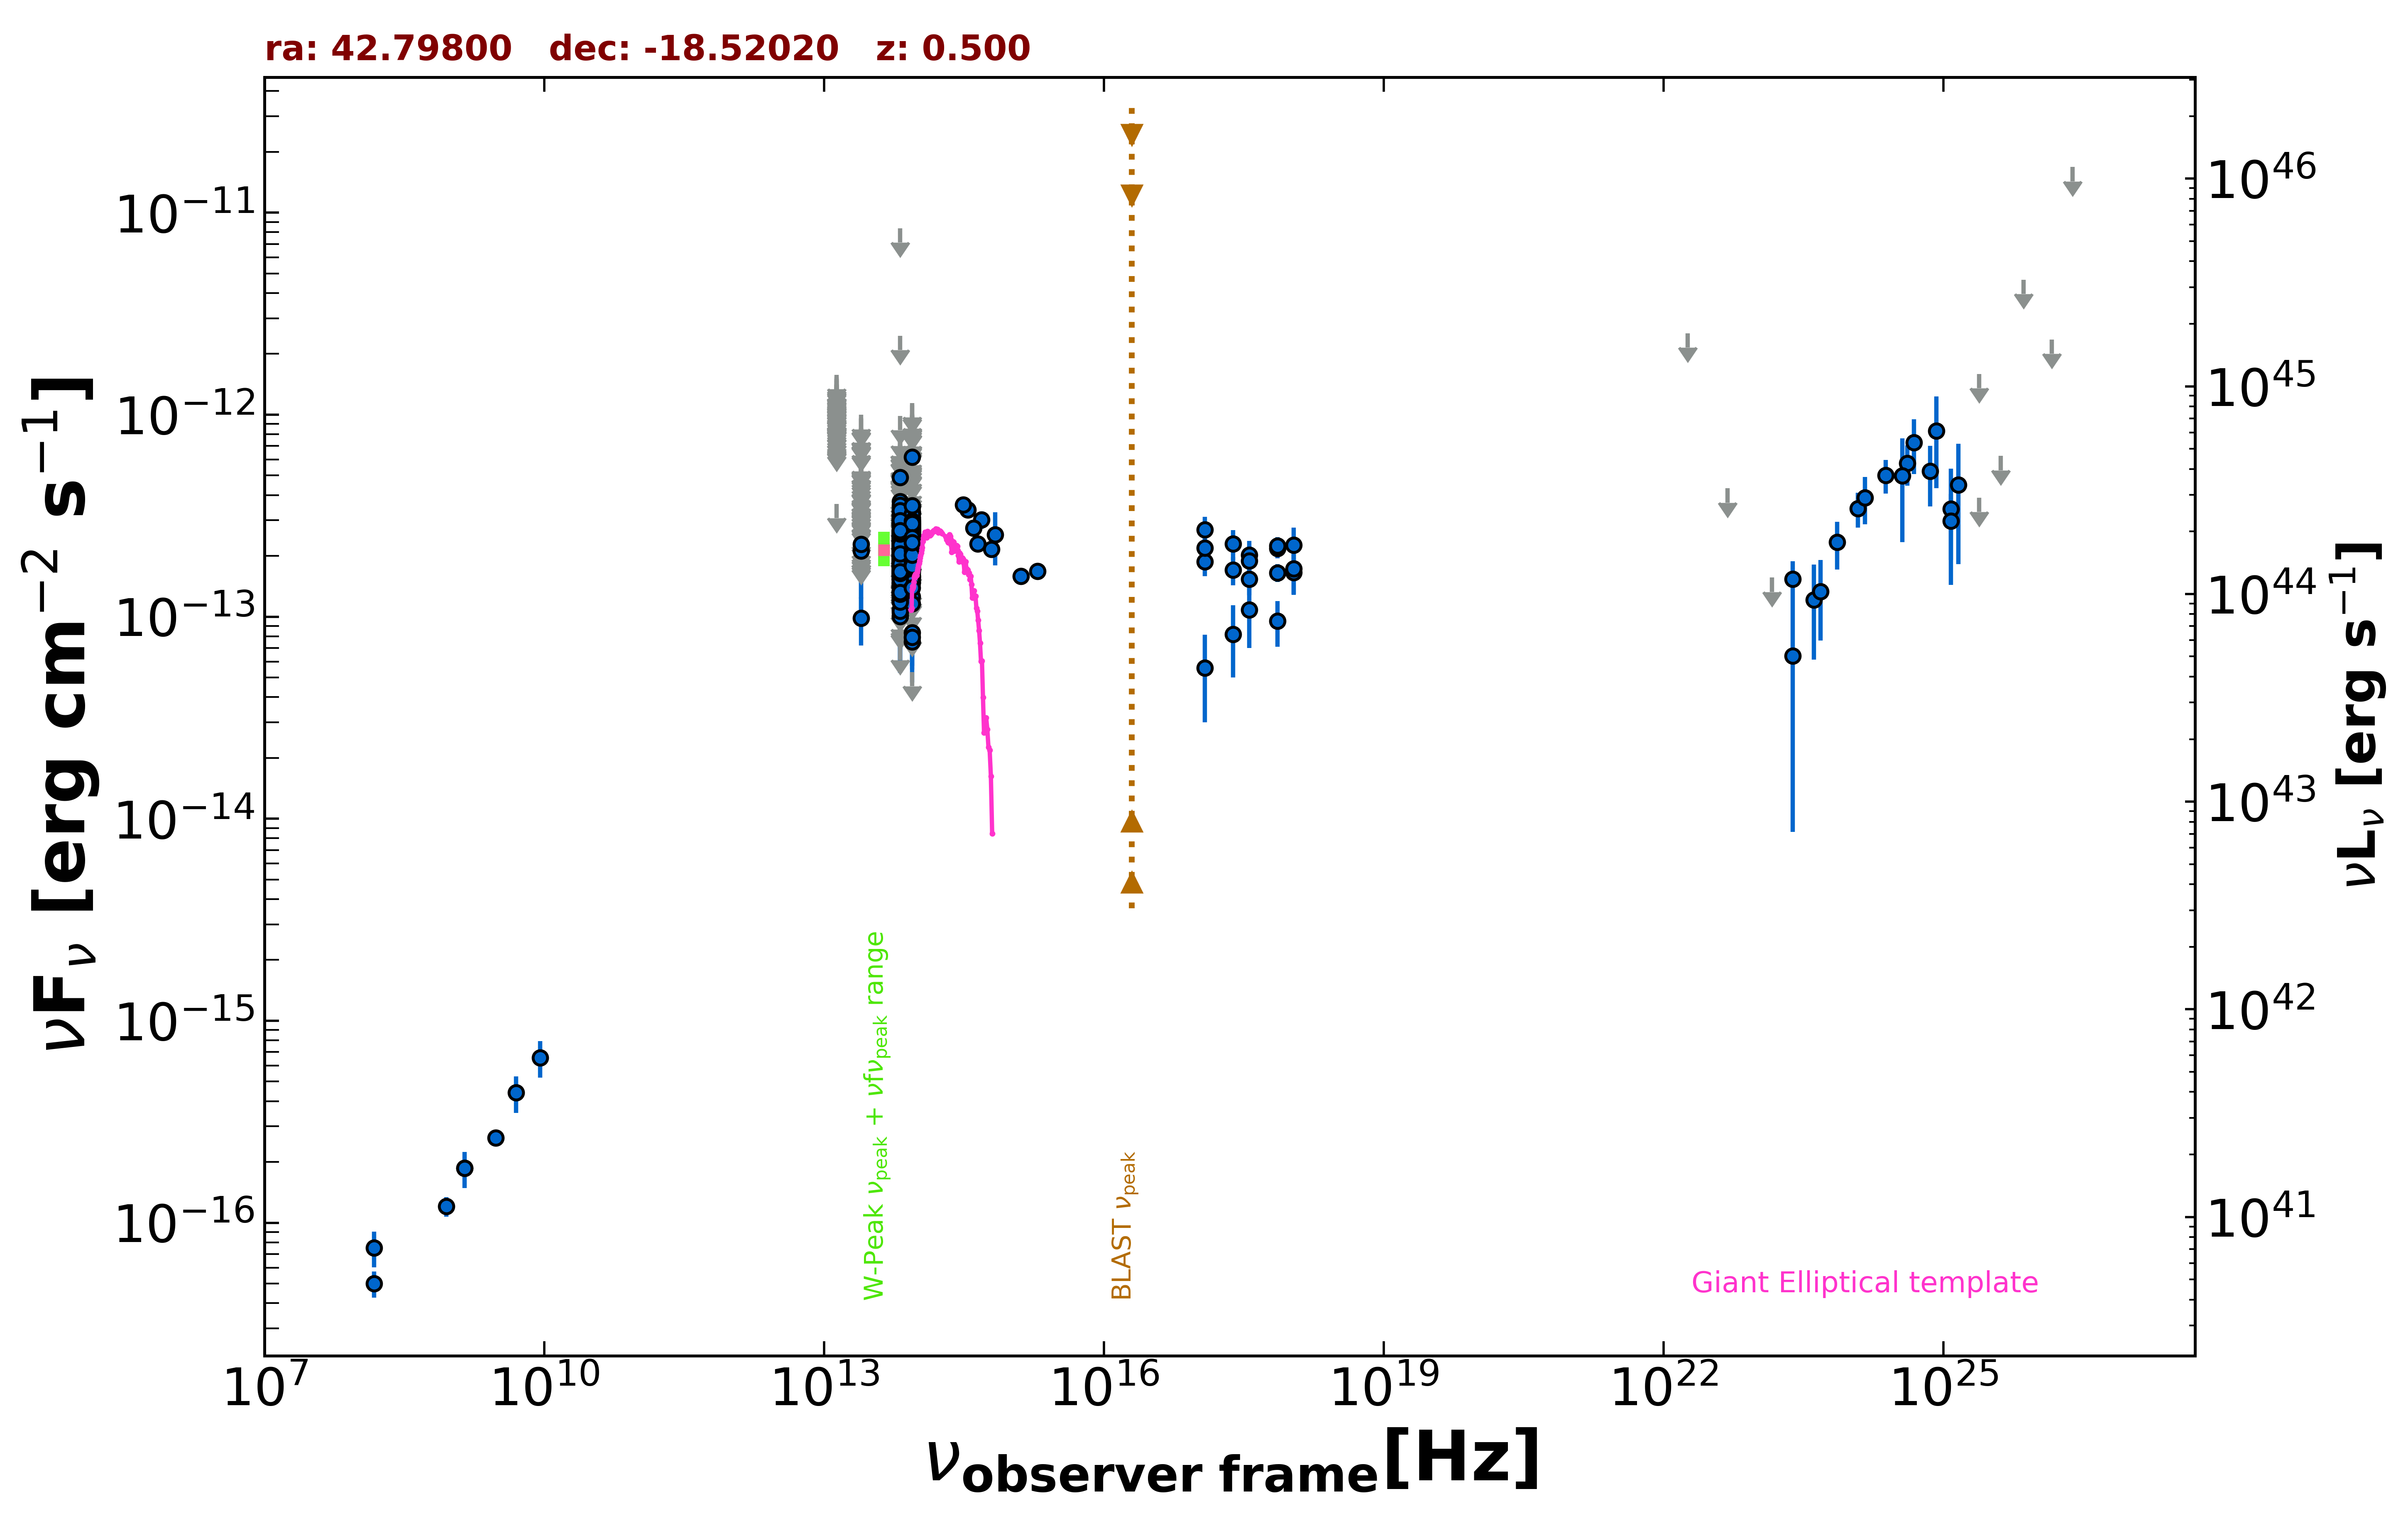

The table this chart was drawn from, first rows:
freq., flux, err_flux, MJD_start, MJD_end, flag, catalog, reference
1.400e+09, 1.862e-16, 8.400e-18, 55000, 55000, , NVSS, Condon et al. 1998  AJ  115  1693
8.870e+08, 1.206e-16, 1.330e-17, 55000, 55000, , RACS, Hale et al. 2021  PASA  38  e058
3.000e+09, 2.638e-16, 1.015e-17, 55000, 55000, , VLASSQL, Gordon et al. 2021  ApJS  255  30
2.418e+17, 1.704e-13, 2.720e-14, 57100, 57175, , 1OUSX, Giommi et al. in preparation
1.209e+17, 1.869e-13, 2.850e-14, 57100, 57175, , 1OUSX, Giommi et al. in preparation
3.627e+17, 1.539e-13, 2.600e-14, 57100, 57175, , 1OUSX, Giommi et al. in preparation
7.253e+17, 1.651e-13, 1.670e-14, 57100, 57175, , 1OUSX, Giommi et al. in preparation
1.088e+18, 1.660e-13, 3.660e-14, 57100, 57175, , 1OUSX, Giommi et al. in preparation
7.253e+17, 2.184e-13, 2.365e-14, 55000, 55000, , 2SXPS, Evans et al. 2020  ApJS  247  54
1.209e+17, 2.188e-13, 3.560e-14, 55000, 55000, , 2SXPS, Evans et al. 2020  ApJS  247  54
3.627e+17, 2.022e-13, 3.520e-14, 55000, 55000, , 2SXPS, Evans et al. 2020  ApJS  247  54
1.088e+18, 1.727e-13, 4.430e-14, 55000, 55000, , 2SXPS, Evans et al. 2020  ApJS  247  54
1.500e+08, 4.995e-17, 7.350e-18, 55000, 55000, , TGSS150, Intema et al. 2017  A&A  598  A781
8.817e+13, 2.580e-13, 2.300e-15, 55000, 55000, , UNWISE, Schlafly et al. 2019  ApJS  240  30
6.517e+13, 2.127e-13, 3.450e-15, 55000, 55000, , UNWISE, Schlafly et al. 2019  ApJS  240  30
8.817e+13, 2.469e-13, 7.500e-15, 55000, 55000, , WISE, Wright et al. 2010  AJ  140  1868
6.517e+13, 2.213e-13, 7.950e-15, 55000, 55000, , WISE, Wright et al. 2010  AJ  140  1868
2.498e+13, 9.834e-14, 2.630e-14, 55000, 55000, , WISE, Wright et al. 2010  AJ  140  1868
1.363e+13, 3.614e-13, 0.000e+00, 55000, 55000, UL, WISE, Wright et al. 2010  AJ  140  1868
8.817e+13, 2.046e-13, 2.435e-14, 56679, 56679, , NEOWISE, Mainzer et al. 2014  ApJ  792  30
6.517e+13, 1.905e-13, 4.320e-14, 56679, 56679, , NEOWISE, Mainzer et al. 2014  ApJ  792  30
8.817e+13, 2.512e-13, 2.455e-14, 56679, 56679, , NEOWISE, Mainzer et al. 2014  ApJ  792  30
6.517e+13, 2.504e-13, 4.450e-14, 56679, 56679, , NEOWISE, Mainzer et al. 2014  ApJ  792  30
8.817e+13, 2.406e-13, 2.375e-14, 56679, 56679, , NEOWISE, Mainzer et al. 2014  ApJ  792  30
6.517e+13, 3.182e-13, 5.355e-14, 56679, 56679, , NEOWISE, Mainzer et al. 2014  ApJ  792  30
8.817e+13, 2.795e-13, 2.375e-14, 56679, 56679, , NEOWISE, Mainzer et al. 2014  ApJ  792  30
6.517e+13, 1.679e-13, 4.635e-14, 56679, 56679, , NEOWISE, Mainzer et al. 2014  ApJ  792  30
8.817e+13, 2.585e-13, 2.360e-14, 56679, 56679, , NEOWISE, Mainzer et al. 2014  ApJ  792  30
6.517e+13, 1.903e-13, 4.765e-14, 56679, 56679, , NEOWISE, Mainzer et al. 2014  ApJ  792  30
8.817e+13, 2.614e-13, 2.630e-14, 56678, 56678, , NEOWISE, Mainzer et al. 2014  ApJ  792  30
6.517e+13, 1.872e-13, 3.875e-14, 56678, 56678, , NEOWISE, Mainzer et al. 2014  ApJ  792  30
8.817e+13, 2.602e-13, 3.195e-14, 56678, 56678, , NEOWISE, Mainzer et al. 2014  ApJ  792  30
6.517e+13, 1.684e-13, 3.990e-14, 56678, 56678, , NEOWISE, Mainzer et al. 2014  ApJ  792  30
8.817e+13, 2.689e-13, 3.675e-14, 57597, 57597, , NEOWISE, Mainzer et al. 2014  ApJ  792  30
6.517e+13, 2.915e-13, 4.745e-14, 57597, 57597, , NEOWISE, Mainzer et al. 2014  ApJ  792  30
8.817e+13, 2.775e-13, 2.635e-14, 57595, 57595, , NEOWISE, Mainzer et al. 2014  ApJ  792  30
6.517e+13, 2.562e-13, 4.605e-14, 57595, 57595, , NEOWISE, Mainzer et al. 2014  ApJ  792  30
8.817e+13, 2.564e-13, 2.460e-14, 57597, 57597, , NEOWISE, Mainzer et al. 2014  ApJ  792  30
6.517e+13, 2.589e-13, 3.560e-14, 57597, 57597, , NEOWISE, Mainzer et al. 2014  ApJ  792  30
8.817e+13, 2.399e-13, 2.680e-14, 57597, 57597, , NEOWISE, Mainzer et al. 2014  ApJ  792  30
6.517e+13, 1.681e-13, 6.385e-14, 57597, 57597, , NEOWISE, Mainzer et al. 2014  ApJ  792  30
8.817e+13, 2.783e-13, 2.385e-14, 57597, 57597, , NEOWISE, Mainzer et al. 2014  ApJ  792  30
6.517e+13, 2.883e-13, 4.320e-14, 57597, 57597, , NEOWISE, Mainzer et al. 2014  ApJ  792  30
8.817e+13, 2.088e-13, 2.545e-14, 57962, 57962, , NEOWISE, Mainzer et al. 2014  ApJ  792  30
6.517e+13, 1.081e-13, 3.443e-14, 57962, 57962, , NEOWISE, Mainzer et al. 2014  ApJ  792  30
8.817e+13, 2.672e-13, 2.610e-14, 57961, 57961, , NEOWISE, Mainzer et al. 2014  ApJ  792  30
6.517e+13, 2.486e-13, 4.070e-14, 57961, 57961, , NEOWISE, Mainzer et al. 2014  ApJ  792  30
8.817e+13, 2.566e-13, 3.150e-14, 57961, 57961, , NEOWISE, Mainzer et al. 2014  ApJ  792  30
6.517e+13, 1.419e-13, 3.995e-14, 57961, 57961, , NEOWISE, Mainzer et al. 2014  ApJ  792  30
8.817e+13, 2.279e-13, 2.415e-14, 57961, 57961, , NEOWISE, Mainzer et al. 2014  ApJ  792  30
6.517e+13, 1.891e-13, 3.930e-14, 57961, 57961, , NEOWISE, Mainzer et al. 2014  ApJ  792  30
8.817e+13, 2.824e-13, 2.975e-14, 57961, 57961, , NEOWISE, Mainzer et al. 2014  ApJ  792  30
6.517e+13, 1.891e-13, 0.000e+00, 57961, 57961, UL, NEOWISE, Mainzer et al. 2014  ApJ  792  30
8.817e+13, 2.412e-13, 2.495e-14, 57961, 57961, , NEOWISE, Mainzer et al. 2014  ApJ  792  30
6.517e+13, 2.544e-13, 4.735e-14, 57961, 57961, , NEOWISE, Mainzer et al. 2014  ApJ  792  30
8.817e+13, 2.503e-13, 2.425e-14, 57961, 57961, , NEOWISE, Mainzer et al. 2014  ApJ  792  30
6.517e+13, 1.570e-13, 4.000e-14, 57961, 57961, , NEOWISE, Mainzer et al. 2014  ApJ  792  30
8.817e+13, 2.323e-13, 2.765e-14, 57961, 57961, , NEOWISE, Mainzer et al. 2014  ApJ  792  30
6.517e+13, 1.609e-13, 3.680e-14, 57961, 57961, , NEOWISE, Mainzer et al. 2014  ApJ  792  30
8.817e+13, 2.117e-13, 2.620e-14, 57961, 57961, , NEOWISE, Mainzer et al. 2014  ApJ  792  30
... 825 more rows
